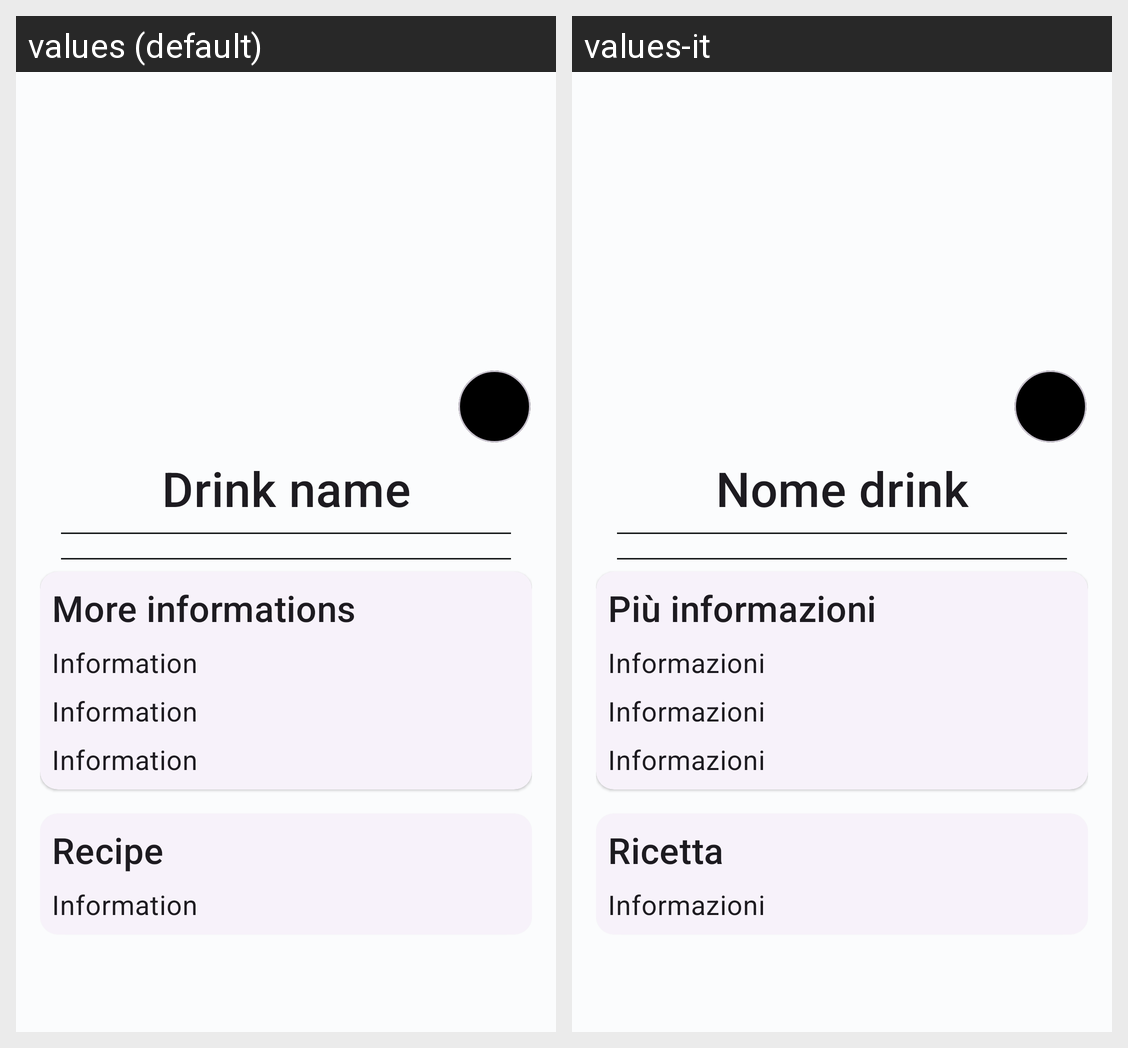

This grid shows one Android layout under two languages. Give, for every string resource on the screen, its name, the default text and each shown locale's text.
Android screen res/layout/fragment_details.xml rendered under 2 locales, left to right: values (default), values-it. Device: Nexus 5 (rendered at 1080×1920; each locale shown at half size, 540×960, under a caption strip naming it); theme Theme.WellDrink.
Strings drawn on this screen, with the default value and each locale's value (text and hints the layout hard-codes, and strings that could not be matched under every locale, appear in the picture but are not listed):

details_titleDrink
  values: Drink name
  values-it: Nome drink

details_info_txtTitle
  values: More informations
  values-it: Più informazioni

details_prep_txtBody
  values: Information
  values-it: Informazioni

details_prep_textTitle
  values: Recipe
  values-it: Ricetta
